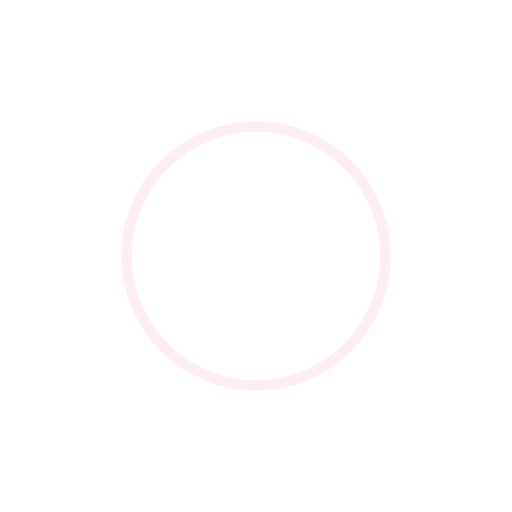
t = 0.00 s
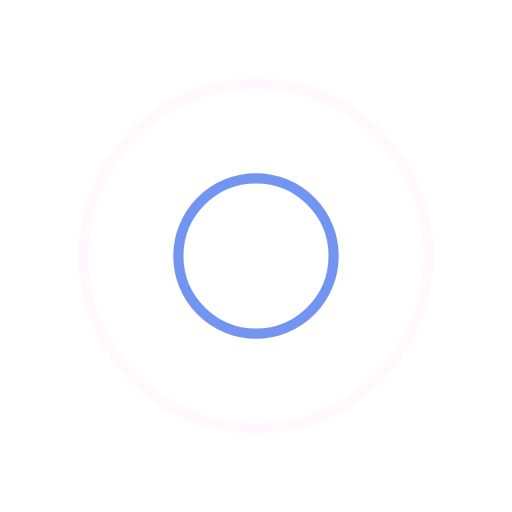
t = 0.26 s
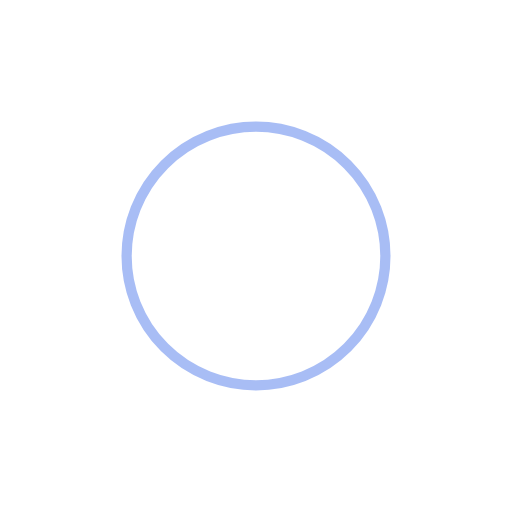
t = 0.51 s
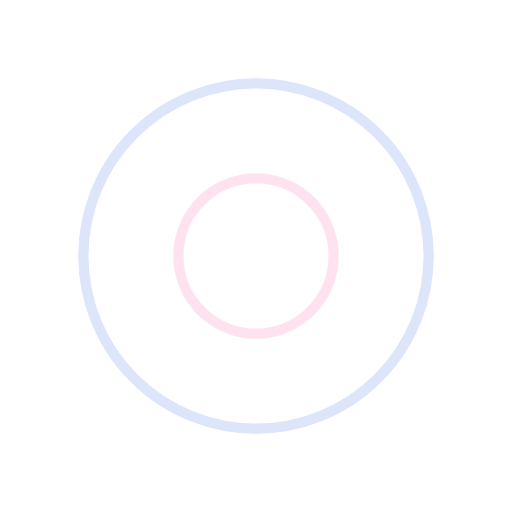
t = 0.77 s

The animated SVG that drew these frames (rendered in a browser with its animation timeline set to each time). Animation: 4 SMIL elements (animate=4); one cycle of 1.02 s, repeats indefinitely.

<svg xmlns="http://www.w3.org/2000/svg" xmlns:xlink="http://www.w3.org/1999/xlink" style="margin:auto;background:#fff;display:block;" width="204px" height="204px" viewBox="0 0 100 100" preserveAspectRatio="xMidYMid">
<circle cx="50" cy="50" r="0" fill="none" stroke="#527ceb" stroke-width="2">
  <animate attributeName="r" repeatCount="indefinite" dur="1.0204081632653061s" values="0;39" keyTimes="0;1" keySplines="0 0.2 0.8 1" calcMode="spline" begin="0s"></animate>
  <animate attributeName="opacity" repeatCount="indefinite" dur="1.0204081632653061s" values="1;0" keyTimes="0;1" keySplines="0.2 0 0.8 1" calcMode="spline" begin="0s"></animate>
</circle><circle cx="50" cy="50" r="0" fill="none" stroke="#ffdbec" stroke-width="2">
  <animate attributeName="r" repeatCount="indefinite" dur="1.0204081632653061s" values="0;39" keyTimes="0;1" keySplines="0 0.2 0.8 1" calcMode="spline" begin="-0.5102040816326531s"></animate>
  <animate attributeName="opacity" repeatCount="indefinite" dur="1.0204081632653061s" values="1;0" keyTimes="0;1" keySplines="0.2 0 0.8 1" calcMode="spline" begin="-0.5102040816326531s"></animate>
</circle>
</svg>
